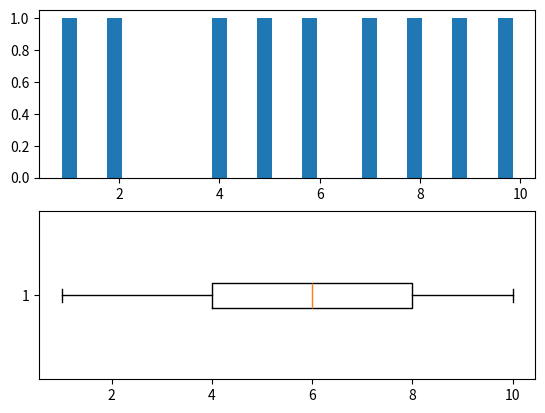

The matplotlib source for this figure:
import matplotlib.pyplot as plt
import numpy as np
def draw_hist(x,bins=30,density=False):
    # 直方图绘制
    # hist给定一个数组之类的对象，自动计算相关频数或频率
    # bins表示分多少组，range表示显示的范围，align对齐方式left’, ‘mid’, ‘right，density表示True即求频率

    plt.subplots()
    plt.hist(x,
             bins=bins,
             # range=(50, 140),
             density=density,
             align=u'left'
             )
    plt.show()


def analyze_unordered_numerical_array(data,bins=10,density=False):
    """
    分析数值数组:无序的数据，计算频率
    Args:
        data: 输入的是数据的列表，所有数据间无序，计算频数以及直方图

    Returns:

    """

    if not isinstance(data, np.ndarray):
        data = np.array(data)

    q1 = np.percentile(data, 25)  # 第一四分位数，从小到大25%,下四分位数
    q2 = np.percentile(data, 50)  # 第二四分位数，从小到大50%，中位数
    q3 = np.percentile(data, 75)  # 第三四分位数，从小到大75%，上四分位数
    iqr = q3 - q1  # 四分位数差（IQR，interquartile range），上四分位数-下四分位数
    lower_limit = q1 - 1.5 * iqr
    upper_limit = q3 + 1.5 * iqr
    wrong_data = []
    wrong_data.extend([data[i] for i in np.where(data < lower_limit)])
    wrong_data.extend([data[i] for i in np.where(data > upper_limit)])
    results = {
        '计数':{len(data)},
        '均值':      {data.mean()},
    '标准差':   {data.std()},
    '方差':     {data.var()},
    '最大值':    {np.max(data)},
    '最小值':    {np.min(data)},
    '下四分位数': {q1},
    '中位数':  {q2},
    '上四分位数': {q3},
    '下异常值界限':{lower_limit}, '下异常值数': {len(np.where(data < lower_limit)[0])},
    '上异常值界限':{upper_limit}, '上异常值数': {len(np.where(data > upper_limit)[0])},
        '可能错误的数据':wrong_data
    }

    print(results)

    plt.subplot(211)
    plt.hist(data,
             bins=bins,
             # range=(50, 140),
             density=density,
             align=u'left'
             )
    # plt.axvline(data.mean(), color='r')

    plt.subplot(212)
    plt.boxplot(data, vert=False)
    plt.show()
    return results




if __name__ == '__main__':

    x = 100 + 15 * np.random.randn(437)
    # print(np.percentile(x, 25))
    # draw_hist(x)
    x =[1,2,4,5,6,7,8,9,10]
    analyze_unordered_numerical_array(x,bins=30)